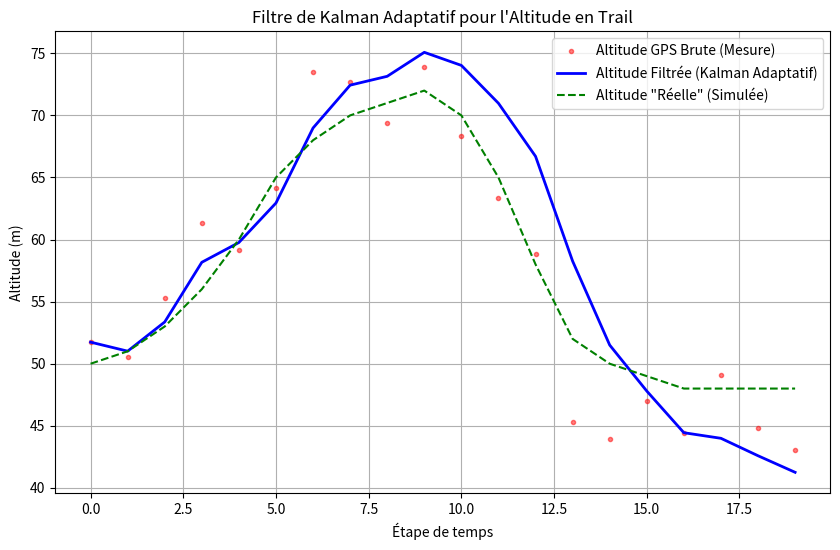

Write Python code to recreate this figure.
import numpy as np

class AdaptiveKalmanFilterAltitude:
    """
    Filtre de Kalman Adaptatif pour l'estimation d'altitude (GPS seul) 
    avec ajustement de Q basé sur l'activité (pour le Trail).
    """

    def __init__(self, dt, initial_altitude):
        # --- 1. État initial [altitude, vitesse] ---
        self.state = np.array([[initial_altitude], [0.0]])
        
        # --- 2. Matrice de transition d'état (A) ---
        self.A = np.array([[1.0, dt], 
                           [0.0, 1.0]])
        
        # --- 3. Matrice de mesure (H) ---
        self.H = np.array([[1.0, 0.0]]) 
        
        # --- 4. Covariance de l'erreur d'état (P) ---
        self.P = np.array([[100.0, 0.0], 
                           [0.0, 10.0]])
                           
        # --- 5. Covariance du bruit de mesure (R) FIXE (GPS BRUITÉ) ---
        # On suppose que l'incertitude du GPS est constante et élevée (entre 10 et 30 m^2).
        self.R = np.array([[20.0]]) 
        
        # --- 6. Base de Covariance du bruit de processus (Q) ---
        # Petites valeurs de base pour une faible activité (Q sera ajusté dynamiquement)
        self.Q_base = np.array([[0.001, 0.0], 
                                [0.0, 0.01]])
        
        # --- 7. Paramètres d'adaptation ---
        self.ADAPT_FACTOR = 0.5  # Facteur de sensibilité (ajuster entre 0.1 et 1.0)
        self.MAX_Q_VEL = 0.5     # Vitesse max permise pour Q (pour éviter la divergence)


    def adjust_Q_for_trail(self):
        """ Ajuste la matrice Q en fonction de la vitesse verticale estimée. """
        
        # Récupère la vitesse verticale estimée (deuxième élément du vecteur d'état)
        estimated_vertical_velocity = self.state[1, 0]
        
        # Utilise la valeur absolue de la vitesse verticale
        abs_velocity = np.abs(estimated_vertical_velocity)
        
        # Le facteur d'adaptation augmente si la vitesse est grande
        # Ce facteur détermine dans quelle mesure nous augmentons la confiance du modèle pour changer
        adaptation_scale = self.ADAPT_FACTOR * abs_velocity
        
        # Assurer que l'échelle ne dépasse pas une limite raisonnable
        adaptation_scale = np.clip(adaptation_scale, 0.01, self.MAX_Q_VEL)

        # Applique l'adaptation principalement à l'incertitude de la vitesse (Q[1, 1])
        Q_adapted = np.copy(self.Q_base)
        Q_adapted[1, 1] += adaptation_scale * adaptation_scale # Au carré pour un effet non-linéaire
        
        return Q_adapted

    def predict(self):
        """ Étape de prédiction avec Q adapté """
        
        # Obtenir la matrice Q adaptée
        Q_k = self.adjust_Q_for_trail()

        # Prédiction de l'état: x_k|k-1 = A * x_k-1|k-1
        self.state = self.A @ self.state 
        
        # Prédiction de la covariance: P_k|k-1 = A * P_k-1|k-1 * A.T + Q_k (adapté)
        self.P = self.A @ self.P @ self.A.T + Q_k
        
        return self.state[0, 0]

    def update(self, z):
        """ Étape de mise à jour (Correction avec la mesure z) """
        
        # Innovation (Erreur de prédiction de mesure): y = z - H * x_k|k-1
        y = z - self.H @ self.state
        
        # Covariance d'innovation: S = H * P_k|k-1 * H.T + R
        S = self.H @ self.P @ self.H.T + self.R
        
        # Gain de Kalman: K = P_k|k-1 * H.T * S.inv
        K = self.P @ self.H.T @ np.linalg.inv(S)
        
        # Correction de l'état: x_k|k = x_k|k-1 + K * y
        self.state = self.state + K @ y
        
        # Correction de la covariance: P_k|k = (I - K * H) * P_k|k-1
        self.P = (np.eye(self.A.shape[0]) - K @ self.H) @ self.P
        
        return self.state[0, 0]

# --- Exemple d'Utilisation ---
# Simule une course de trail : montée, descente rapide, puis plat avec bruit GPS
dt = 1.0 
montagne_descente = [
    50, 51, 53, 56, 60, 65, 68, 70, 71, 72, 
    70, 65, 58, 52, 50, 49, 48, 48, 48, 48
]
np.random.seed(42)
mesures_altitude_gps = [m + np.random.normal(0, 3.5) for m in montagne_descente] # Bruit GPS plus élevé

# Initialisation du filtre adaptatif
initial_altitude = mesures_altitude_gps[0]
kf_adapt = AdaptiveKalmanFilterAltitude(dt=dt, initial_altitude=initial_altitude)

altitudes_filtrees = []

# Boucle de filtrage
for mesure in mesures_altitude_gps:
    kf_adapt.predict()
    altitude_filtree = kf_adapt.update(mesure)
    altitudes_filtrees.append(altitude_filtree)
    
print("--- Résultats du Filtrage Adaptatif ---")
print(f"Altitudes filtrées (début) : {np.round(altitudes_filtrees[:10], 2)}")
print(f"Altitudes filtrées (fin) : {np.round(altitudes_filtrees[10:], 2)}")

# --- Les lignes suivantes montrent les résultats ---
import matplotlib.pyplot as plt

plt.figure(figsize=(10, 6))
plt.plot(mesures_altitude_gps, 'r.', alpha=0.5, label='Altitude GPS Brute (Mesure)')
plt.plot(altitudes_filtrees, 'b-', linewidth=2, label='Altitude Filtrée (Kalman Adaptatif)')
plt.plot(montagne_descente, 'g--', label='Altitude "Réelle" (Simulée)')
plt.title('Filtre de Kalman Adaptatif pour l\'Altitude en Trail')
plt.xlabel('Étape de temps')
plt.ylabel('Altitude (m)')
plt.legend()
plt.grid(True)
plt.show()
